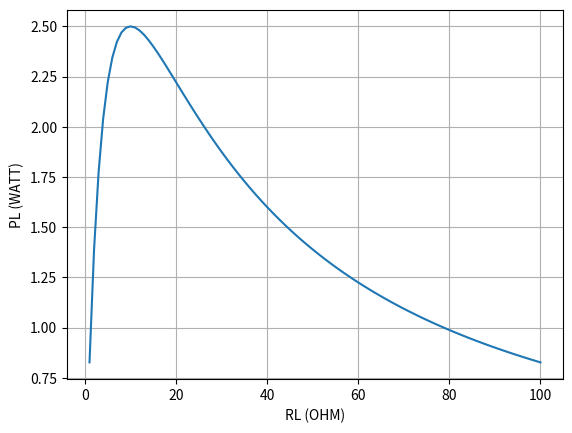

The script that saved this image:
from matplotlib import pyplot as plt

RL = list(range(1, 101))
V = 10
RS = 10
Rtot = [RS + RLi for RLi in RL]  # this is called a list comprehension
I = [V / Rtoti for Rtoti in Rtot]
PL = [Ii ** 2 * RLi for Ii, RLi in zip(I, RL)]
plt.plot(RL, PL)
plt.grid(True)
plt.xlabel("RL (OHM)")
plt.ylabel("PL (WATT)")
plt.show()
